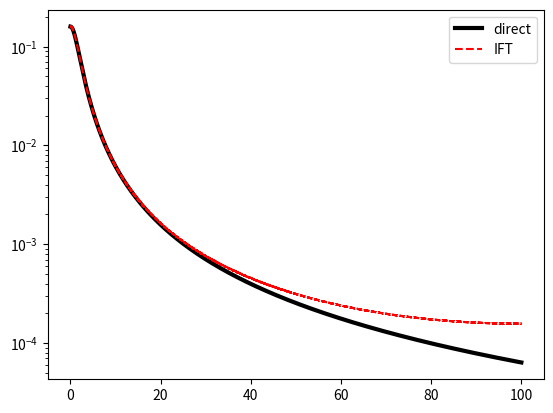

Write the Python code that produced this figure.
import numpy as np
from numpy import pi, log, exp, sqrt, cosh, sinh
import matplotlib.pyplot as plt
from scipy.optimize import curve_fit
import sys

coth = lambda x: cosh(x)/sinh(x)
csch = lambda x: 1/sinh(x)

gL  = lambda v,v0,w: 2/(pi*w) * 1 / (1 + 4*((v-v0)/w)**2)
gG  = lambda v,v0,w: (2/w)*sqrt(log(2)/pi)*exp(-4*log(2)*((v-v0)/w)**2)
gE = lambda v,v0,w: np.exp(-np.abs(v-v0)/w)/(2*w)
gE_corr = lambda v,w,vmax: (exp((v-2*vmax)/w) + exp(-v/w))/(1-exp(-2*vmax/w))/(2*w)
dgLdv = lambda v,v0,w: -32/(pi*w**2) * ((v-v0)/w)/(1+4*((v-v0)/w)**2)**2

gL_FT  = lambda x,w: np.exp(-np.abs(x)*pi*w)
gG_FT  = lambda x,w: np.exp(-(x*pi*w)**2/(4*log(2)))
gE_FT = lambda x,w: 1 / (1 + 4*pi**2*x**2*w**2)

def init_w_axis(dx, log_wi):
    log_w_min = np.min(log_wi)
    log_w_max = np.max(log_wi) + 1e-4
    N = np.ceil((log_w_max - log_w_min)/dx) + 1
    log_w_arr = log_w_min + dx * np.arange(N)
    return log_w_arr
 
    
def get_indices(arr_i, axis):
    pos   = np.interp(arr_i, axis, np.arange(axis.size))
    index = pos.astype(int) 
    return index, index + 1, pos - index 


def calc_matrix(v, log_wG, log_wL, v0i, log_wGi, log_wLi, S0i):
    
    S_klm = np.zeros((2 * v.size, log_wG.size, log_wL.size))

    ki0, ki1, avi = get_indices(v0i, v)          #Eqs 3.4 & 3.6
    li0, li1, aGi = get_indices(log_wGi, log_wG) #Eqs 3.7 & 3.10
    mi0, mi1, aLi = get_indices(log_wLi, log_wL) #Eqs 3.7 & 3.10

    np.add.at(S_klm, (ki0, li0, mi0), S0i * (1-avi) * (1-aGi) * (1-aLi))
    np.add.at(S_klm, (ki0, li0, mi1), S0i * (1-avi) * (1-aGi) *    aLi )
    np.add.at(S_klm, (ki0, li1, mi0), S0i * (1-avi) *    aGi  * (1-aLi))
    np.add.at(S_klm, (ki0, li1, mi1), S0i * (1-avi) *    aGi  *    aLi )
    np.add.at(S_klm, (ki1, li0, mi0), S0i *    avi  * (1-aGi) * (1-aLi))
    np.add.at(S_klm, (ki1, li0, mi1), S0i *    avi  * (1-aGi) *    aLi )
    np.add.at(S_klm, (ki1, li1, mi0), S0i *    avi  *    aGi  * (1-aLi))
    np.add.at(S_klm, (ki1, li1, mi1), S0i *    avi  *    aGi  *    aLi )
    
    return S_klm


def calc_gV_FT(x, wG, wL, folding_thresh=1e-6):

    gV_FT = lambda x,wG,wL: gG_FT(x,wG)*gL_FT(x,wL)
    x_fold = (x, x[::-1])
    
    result = np.zeros(x.size)
    n = 0
    while gV_FT(n/2,wG,wL) >= folding_thresh:
        result += gV_FT(n/2 + x_fold[n&1], wG, wL)
        n += 1

    return result


def apply_transform(Nv, log_wG, log_wL, S_klm, folding_thresh):
    x      = np.fft.rfftfreq(2 * Nv, 1)
    S_k_FT = np.zeros(Nv + 1, dtype = np.complex64)
    for l in range(log_wG.size):
        for m in range(log_wL.size):
            wG_l,wL_m = np.exp(log_wG[l]),np.exp(log_wL[m])
            gV_FT = calc_gV_FT(x, wG_l, wL_m, folding_thresh)    
            S_k_FT += np.fft.rfft(S_klm[:,l,m]) * gV_FT
    return np.fft.irfft(S_k_FT)[:Nv]


# Call I = synthesize_spectrum(v, v0i, log_wGi, log_wLi, S0i) to synthesize the spectrum.
# v = spectral axis (in cm-1)
# v0i = list/array with spectral position of lines
# log_wGi = list/array with log of the Gaussian widths of lines [= np.log(wGi)]
# log_wLi = list/array with log of the Lorentzian widths of lines [= np.log(wLi)]
# S0i = list/array with the linestrengths of lines (E.g. absorbances, emissivities, etc., depending the spectrum being synthesized)


def synthesize_spectrum(v, v0i, log_wGi, log_wLi, S0i, dxG = 0.14, dxL = 0.2, 
                        folding_thresh = 1e-6):
        
    idx = (v0i >= np.min(v)) & (v0i < np.max(v))
    v0i, log_wGi, log_wLi, S0i = v0i[idx], log_wGi[idx], log_wLi[idx], S0i[idx]

    log_dvi = np.interp(v0i, v[1:-1], np.log(0.5*(v[2:] - v[:-2])))
##    log_dvi = np.log(v0i * dxv) # log-grid
    
    log_wG = init_w_axis(dxG, log_wGi - log_dvi) #pts
    log_wL = init_w_axis(dxL, log_wLi - log_dvi) #pts
    
    S_klm = calc_matrix(v, log_wG, log_wL, v0i, log_wGi - log_dvi, log_wLi - log_dvi, S0i)
    
    dv = np.interp(v, v[1:-1], 0.5*(v[2:] - v[:-2]))
##    dv = v*dxv # log-grid
    
    I = apply_transform(v.size, log_wG, log_wL, S_klm, folding_thresh) / dv
    return I, S_klm

coeff_w = [0.39560962,-0.19461568]
coeff_A = [0.09432246, 0.06592025]
coeff_B = [0.11202818, 0.09048447]

corr_fun = lambda x,c0,c1: c0 * np.exp(-c1*x**2)

def gL_FT_corr(x_arr, wL):

    result = gL_FT(x_arr, wL)

    vmax = 1/(2*x_arr[1])
    q = wL/vmax
    
    w_corr = corr_fun(q, *coeff_w)*vmax
    A_corr = corr_fun(q, *coeff_A)*q
    B_corr = corr_fun(q, *coeff_B)*q

    I_corr = A_corr * gE_FT(x_arr, w_corr)
    I_corr[0] += 2*B_corr
    I_corr[1::2] *= -1

    result -= I_corr

##    I_corr2 = np.sum(np.array([2*np.cos(4*k*pi*x_arr*vmax) for k in range(30)]),0)
##    plt.plot(x_arr,I_corr2)
##    plt.show()
##    print(I_corr2.shape)
##    result *= I_corr2

    return result

Nv = 10000
dv = 0.01

v_arr = np.arange(Nv)*dv
v_arr2 = np.arange(2*Nv)*dv
x_arr = np.fft.rfftfreq(2 * Nv, dv)
I_shift = 1-(np.arange(len(x_arr))&1)*2

wG = 0.0
wL = 4.0

IL_direct = gL(v_arr,0,wL)
IL_FT = calc_gV_FT(x_arr, 0, wL)
IL_IDFT = np.fft.irfft(IL_FT/dv)[:Nv]

plt.plot(v_arr, IL_direct, 'k', lw=3, label = 'direct')
plt.plot(v_arr, IL_IDFT, 'r--', label='IFT')
plt.yscale('log')
plt.legend()
plt.show()
sys.exit()

##IL_direct2 = np.fft.fftshift(gL(v_arr2,v_arr2[Nv],wL))
##IL_direct_DFT = np.fft.rfft(IL_direct2)*dv.real
##IL_err = IL_FT - IL_direct_DFT
##plt.plot(x_arr, IL_direct_DFT.real, 'k', lw=3)
##plt.plot(x_arr, IL_FT, 'r--')
##plt.yscale('log')
##plt.show()
##sys.exit()

##vmax = Nv*dv
vmax = 1/(2*x_arr[1])
q = wL/vmax
##q = wL*x_arr[1]

w_corr = corr_fun(q, *coeff_w)*vmax
A_corr = corr_fun(q, *coeff_A)*q
B_corr = corr_fun(q, *coeff_B)*q

IL_FT_corr = A_corr * gE_FT(x_arr, w_corr) #dv = 1/(x_arr[1]*Nv)
IL_FT_corr[0] += 2*B_corr

##plt.plot(x_arr, IL_err*I_shift, 'k', lw=3)
##plt.plot(x_arr, IL_FT_corr, 'r')
##plt.yscale('log')
##plt.show()

##IL_FT_corr[1::2] *= -1
##IL_FT -= IL_FT_corr

##IL_FT *= IL_FT_corr2




IL_FT = gL_FT_corr(x_arr, wL)
IL_FT = gL_FT_corr(x_arr*dv, wL/dv)
IL_IDFT = np.fft.irfft(IL_FT/dv)[:Nv]

plt.plot(v_arr, IL_direct/IL_direct[0], 'k', lw=3, label='Direct')
plt.plot(v_arr, IL_IDFT/IL_IDFT[0], 'r-', label='IFT')
plt.plot(v_arr, IL_IDFT_corr/IL_IDFT_corr[0], 'b--', label='corr. IFT')
plt.yscale('log')
plt.legend()
plt.show()








